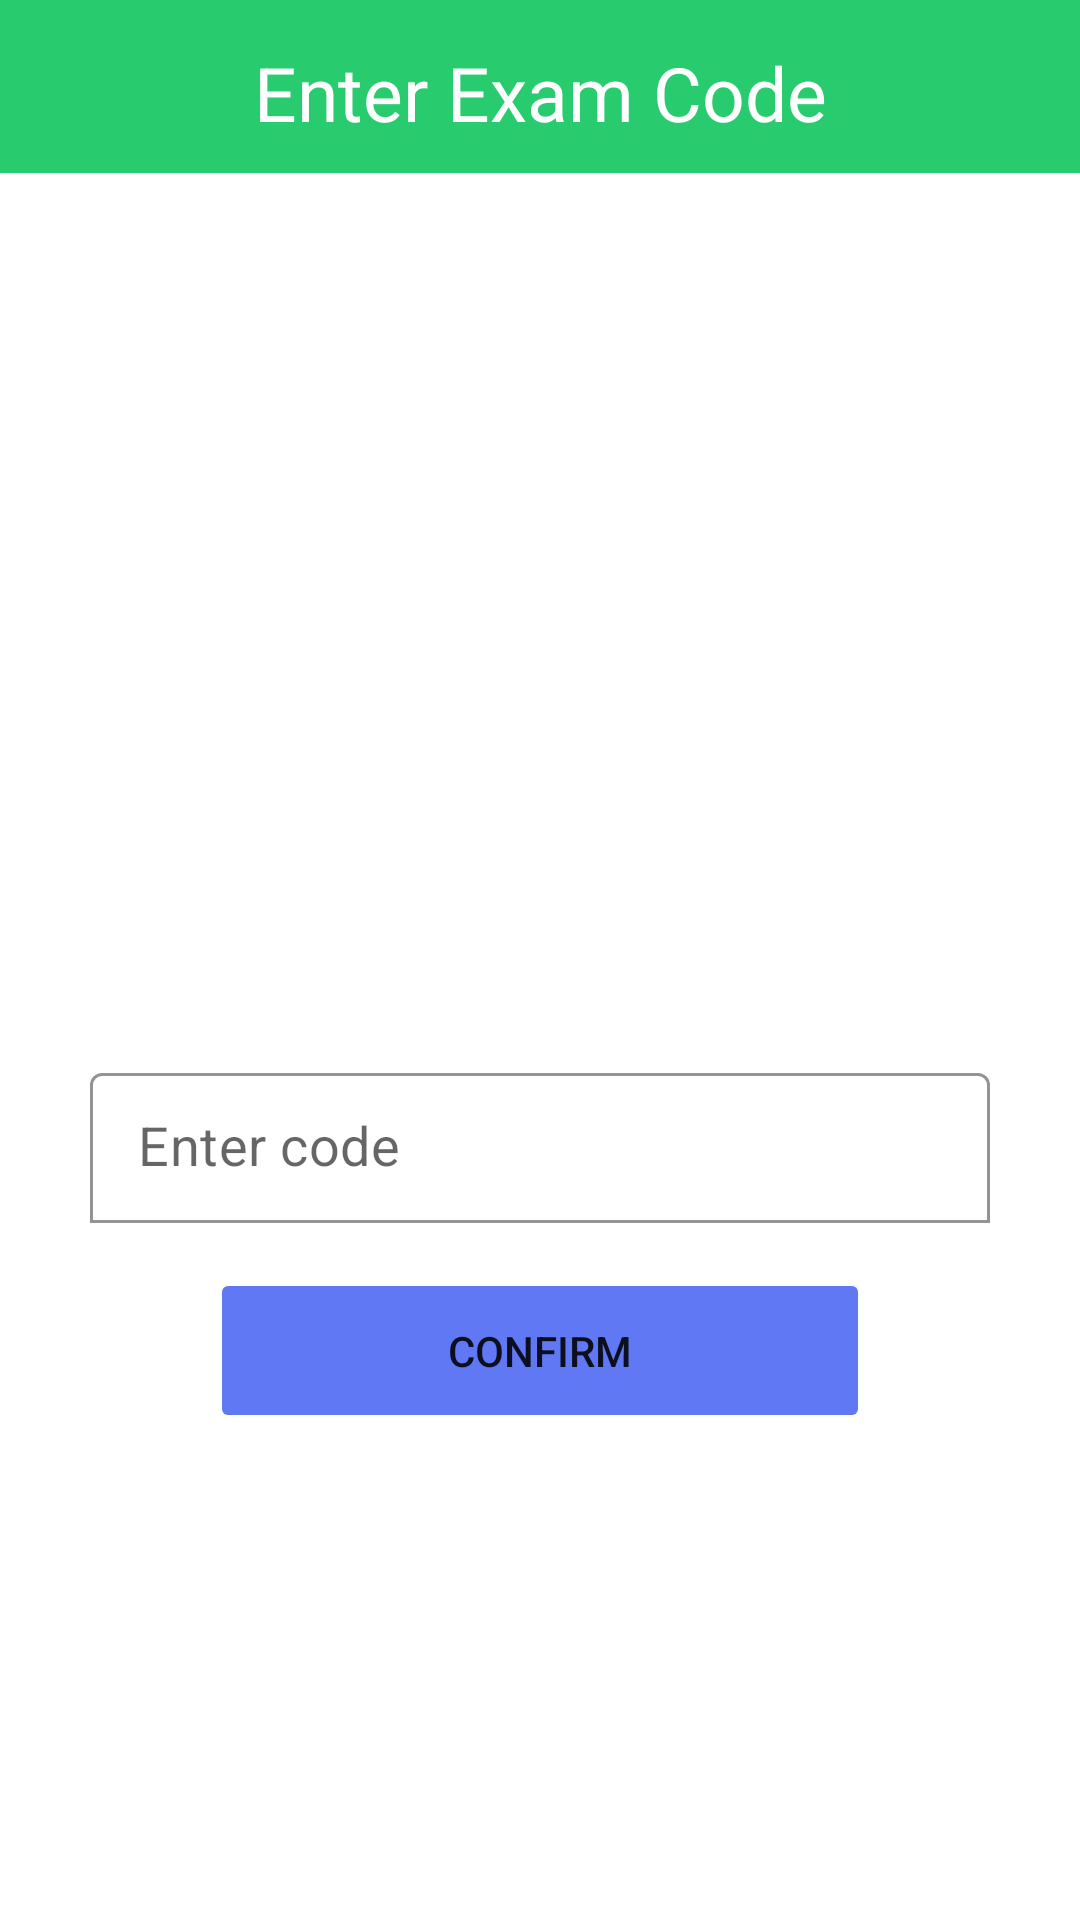

Here is an Android app screen rendered from its layout file. Give the layout XML and the strings, colors and styles it references.
<!-- AndroidManifest.xml: application theme Theme.MobileExaminationChecker -->
<!-- res/layout/stud_take_exam.xml -->
<?xml version="1.0" encoding="utf-8"?>
<ScrollView xmlns:android="http://schemas.android.com/apk/res/android"
    xmlns:tools="http://schemas.android.com/tools"
    android:layout_width="match_parent"
    android:layout_height="match_parent"
    android:fillViewport="true">
<androidx.constraintlayout.widget.ConstraintLayout xmlns:app="http://schemas.android.com/apk/res-auto"
    android:layout_width="match_parent"
    android:layout_height="wrap_content"
    tools:context=".stud_take_exam">


    <androidx.constraintlayout.widget.ConstraintLayout
        android:id="@+id/layoutHeader_exam_info"
        android:layout_width="match_parent"
        android:layout_height="wrap_content"
        android:background="@drawable/header_background_create_exam"
        android:padding="10dp"
        app:layout_constraintTop_toTopOf="parent"
        tools:layout_editor_absoluteX="0dp"
        android:foregroundGravity="center_horizontal">

        <TextView
            android:id="@+id/exam_info_text"
            android:layout_width="wrap_content"
            android:layout_height="wrap_content"
            android:layout_marginTop="4dp"
            android:text="@string/Enter_Exam_Code"
            android:textColor="@color/colorWhite"
            android:textSize="25sp"
            app:layout_constraintEnd_toEndOf="parent"
            app:layout_constraintStart_toStartOf="parent"
            app:layout_constraintTop_toTopOf="parent" />

    </androidx.constraintlayout.widget.ConstraintLayout>

    <com.google.android.material.textfield.TextInputLayout
        android:id="@+id/examCode_container"
        android:layout_width="match_parent"
        android:layout_height="wrap_content"
        android:padding="10dp"
        app:boxBackgroundColor="@color/white"
        app:boxBackgroundMode="outline"
        app:hintEnabled="false"
        android:paddingStart="30dp"
        android:paddingEnd="30dp"
        app:layout_constraintEnd_toEndOf="parent"
      android:layout_marginTop="290dp"
        app:layout_constraintStart_toStartOf="parent"
        app:layout_constraintTop_toBottomOf="@id/layoutHeader_exam_info">

        <com.google.android.material.textfield.TextInputEditText
            android:id="@+id/examCode_txt"
            android:layout_width="match_parent"
            android:layout_height="50dp"
            android:ems="15"
            android:hint="@string/Enter_code"
            android:inputType="textVisiblePassword|textNoSuggestions"
            android:paddingTop="8dp"
            android:textColor="#F7221616"
            android:textCursorDrawable="@drawable/textbox_cursor"
            android:textSize="18sp" />

    </com.google.android.material.textfield.TextInputLayout>

    <Button
        android:id="@+id/enter_examCode_btn"
        style="Widget.AppCompat.Button.Borderless"
        android:layout_width="220dp"
        android:layout_height="55dp"
        android:layout_marginTop="5dp"
        android:backgroundTint="#6078F3"
        android:stateListAnimator="@null"
        android:text="@string/CONFIRM"
        app:layout_constraintEnd_toEndOf="parent"
        app:layout_constraintStart_toStartOf="parent"
        app:layout_constraintTop_toBottomOf="@id/examCode_container" />

  </androidx.constraintlayout.widget.ConstraintLayout>
</ScrollView>
<!-- resources referenced by this layout -->
<resources>
  <color name="colorWhite">#FFFFFF</color>
  <color name="white">#FFFFFFFF</color>
  <!-- drawable header_background_create_exam (drawable) -->
  <?xml version="1.0" encoding="utf-8"?>
  <shape xmlns:android="http://schemas.android.com/apk/res/android"
      android:shape="rectangle">
  
      <solid android:color="@color/colorPrimary"/>
  
  </shape>
  <!-- drawable textbox_cursor (drawable) -->
  <?xml version="1.0" encoding="utf-8"?>
  <shape xmlns:android="http://schemas.android.com/apk/res/android">
      <size android:width="1sp"/>
      <solid android:color="@color/black"/>
  </shape>
  <string name="CONFIRM">CONFIRM</string>
  <string name="Enter_Exam_Code">Enter Exam Code</string>
  <string name="Enter_code">Enter code</string>
  <style name="Theme.MobileExaminationChecker" parent="Theme.MaterialComponents.DayNight.NoActionBar">
          
          <item name="colorPrimary">@color/purple_500</item>
          <item name="colorPrimaryVariant">@color/purple_700</item>
          <item name="colorOnPrimary">@color/white</item>
          
          <item name="colorSecondary">@color/teal_200</item>
          <item name="colorSecondaryVariant">@color/teal_700</item>
          <item name="colorOnSecondary">@color/black</item>
          
          <item name="android:statusBarColor" tools:targetApi="l">?attr/colorPrimaryVariant</item>
          
      </style>
  <color name="colorPrimary">#28CC6F</color>
  <color name="black">#FF000000</color>
  <color name="purple_500">#FF6200EE</color>
  <color name="purple_700">#FF3700B3</color>
  <color name="teal_200">#FF03DAC5</color>
  <color name="teal_700">#FF018786</color>
</resources>
